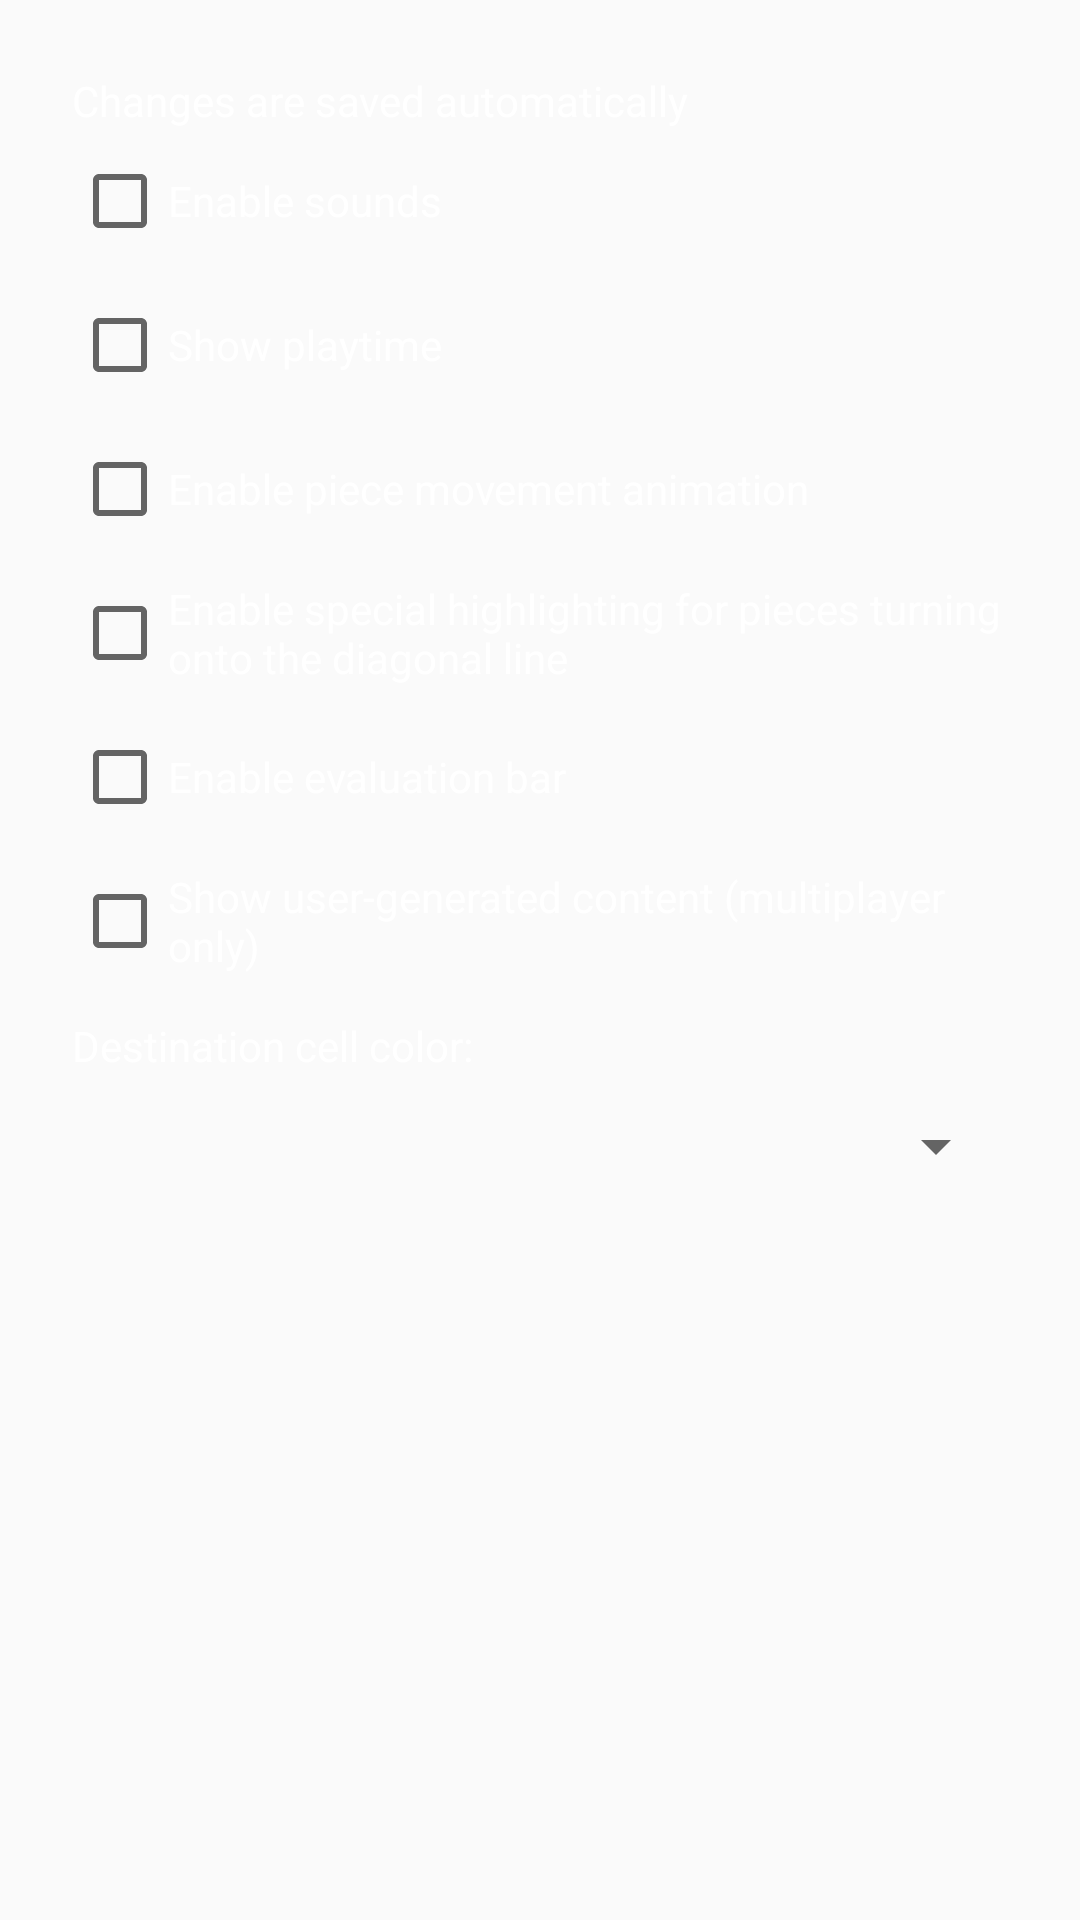

The Android layout XML behind this screen, and the referenced resources:
<!-- AndroidManifest.xml: application theme Theme.Cheshka -->
<!-- res/layout/layout_settings.xml -->
<?xml version="1.0" encoding="utf-8"?>
<ScrollView xmlns:android="http://schemas.android.com/apk/res/android"
    android:layout_width="match_parent"
    android:layout_height="match_parent">

    <LinearLayout
        android:layout_width="match_parent"
        android:layout_height="wrap_content"
        android:orientation="vertical"
        android:layout_margin="24dp">

        <TextView
            android:layout_width="match_parent"
            android:layout_height="wrap_content"
            android:textColor="@color/white"
            android:text="@string/autosave_text" />

        <CheckBox
            android:id="@+id/sounds_checkbox"
            android:layout_width="wrap_content"
            android:layout_height="wrap_content"
            android:minHeight="48dp"
            android:textColor="@color/white"
            android:text="@string/sounds_checkbox_text" />

        <CheckBox
            android:id="@+id/timer_checkbox"
            android:layout_width="wrap_content"
            android:layout_height="wrap_content"
            android:minHeight="48dp"
            android:textColor="@color/white"
            android:text="@string/timer_checkbox_text" />

        <CheckBox
            android:id="@+id/movement_animation_checkbox"
            android:layout_width="wrap_content"
            android:layout_height="wrap_content"
            android:minHeight="48dp"
            android:textColor="@color/white"
            android:text="@string/movement_animation_checkbox_text" />

        <CheckBox
            android:id="@+id/special_highlighting_checkbox"
            android:layout_width="wrap_content"
            android:layout_height="wrap_content"
            android:minHeight="48dp"
            android:textColor="@color/white"
            android:text="@string/special_highlighting_text" />

        <CheckBox
            android:id="@+id/eval_bar_checkbox"
            android:layout_width="wrap_content"
            android:layout_height="wrap_content"
            android:minHeight="48dp"
            android:textColor="@color/white"
            android:text="@string/eval_bar_checkbox_text" />

        <CheckBox
            android:id="@+id/show_user_generated_content_checkbox"
            android:layout_width="wrap_content"
            android:layout_height="wrap_content"
            android:minHeight="48dp"
            android:textColor="@color/white"
            android:text="@string/show_user_generated_content_checkbox_text" />

        <TextView
            android:layout_width="match_parent"
            android:layout_height="wrap_content"
            android:layout_marginTop="8dp"
            android:textColor="@color/white"
            android:text="@string/destination_cell_color_text" />

        
        <Spinner
            android:id="@+id/highlighted_cell_color_spinner"
            android:layout_width="match_parent"
            android:layout_height="wrap_content"
            android:textColor="@color/white"
            android:minHeight="48dp" />
    </LinearLayout>
</ScrollView>
<!-- resources referenced by this layout -->
<resources>
  <color name="white">#FFFFFFFF</color>
  <string name="autosave_text">Changes are saved automatically</string>
  <string name="destination_cell_color_text">Destination cell color:</string>
  <string name="eval_bar_checkbox_text">Enable evaluation bar</string>
  <string name="movement_animation_checkbox_text">Enable piece movement animation</string>
  <string name="show_user_generated_content_checkbox_text">Show user-generated content (multiplayer only)</string>
  <string name="sounds_checkbox_text">Enable sounds</string>
  <string name="special_highlighting_text">Enable special highlighting for pieces turning onto the diagonal line</string>
  <string name="timer_checkbox_text">Show playtime</string>
  <style name="Theme.Cheshka" parent="Theme.AppCompat.DayNight.NoActionBar" />
</resources>
